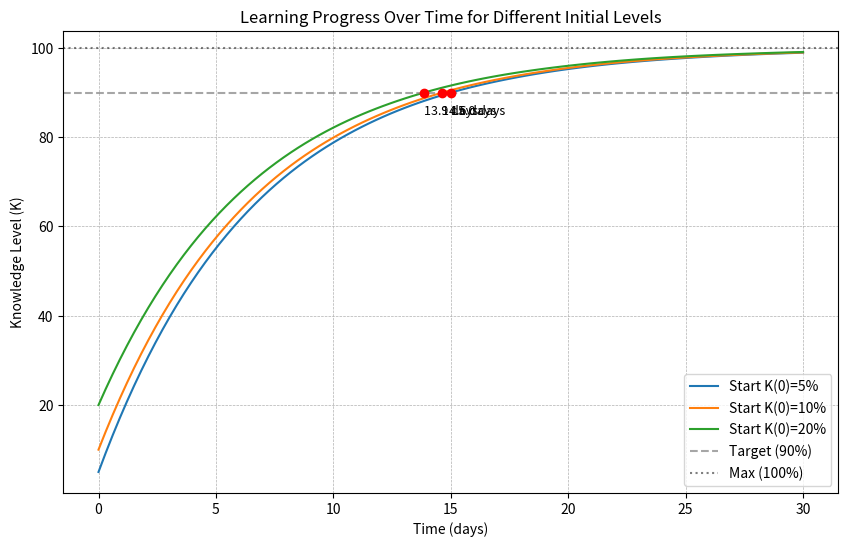

This figure's Python source:
import numpy as np
from scipy.integrate import solve_ivp
import matplotlib.pyplot as plt


# --- 1. Implement the Model ---
def learning_rate(t, K, M, r):
    """
    Calculates the rate of change of knowledge dK/dt.
    """
    return r * (M - K)


# --- Define an event to find when Knowledge reaches 90% ---
# FIX: Added *args to accept M and r which are passed by solve_ivp automatically
def reach_90_percent(t, K, *args):
    # We want K = 90, so we return K - 90.
    # K is passed as an array, so we access K[0]
    return K[0] - 90


# Stop the integration when the event occurs
# reach_90_percent.terminal = True
# Direction 1 means we only care when K is increasing through 90
reach_90_percent.direction = 1

# --- 2. Numerical Solution & 3. Investigation ---
# Constants
M = 100
r = 0.15
t_span = (0, 30)  # Simulate for 30 days
initial_conditions = [5, 10, 20]  # Different starting knowledge levels (K0)

results = {}

plt.figure(figsize=(10, 6))

for K0 in initial_conditions:
    # Solve the ODE
    # args=(M, r) are passed to BOTH learning_rate AND reach_90_percent
    sol = solve_ivp(
        fun=learning_rate,
        t_span=t_span,
        y0=[K0],
        args=(M, r),
        dense_output=True,
        events=reach_90_percent
    )

    # Store the time it took to reach 90%
    if sol.t_events and len(sol.t_events[0]) > 0:
        time_to_90 = sol.t_events[0][0]
        results[K0] = time_to_90
    else:
        time_to_90 = None
        results[K0] = None

    # Plotting the curve
    t_plot = np.linspace(0, 30, 100)
    K_plot = sol.sol(t_plot)[0]
    plt.plot(t_plot, K_plot, label=f'Start K(0)={K0}%')

    # Mark the 90% point on the graph
    if time_to_90:
        plt.scatter([time_to_90], [90], color='red', zorder=5)
        # Offset text slightly for readability
        plt.text(time_to_90, 85, f'{time_to_90:.1f} days', fontsize=9)

# --- Visualization Settings ---
plt.axhline(y=90, color='gray', linestyle='--', alpha=0.7, label='Target (90%)')
plt.axhline(y=100, color='black', linestyle=':', alpha=0.5, label='Max (100%)')
plt.title('Learning Progress Over Time for Different Initial Levels')
plt.xlabel('Time (days)')
plt.ylabel('Knowledge Level (K)')
plt.legend()
plt.grid(True, which='both', linestyle='--', linewidth=0.5)
plt.show()

# --- Output Results to Console ---
print("--- Comparison Results ---")
for K0, time_val in results.items():
    if time_val:
        print(f"Student with initial K={K0}% reached 90% knowledge in {time_val:.2f} days.")
    else:
        print(f"Student with initial K={K0}% did not reach 90% within 30 days.")